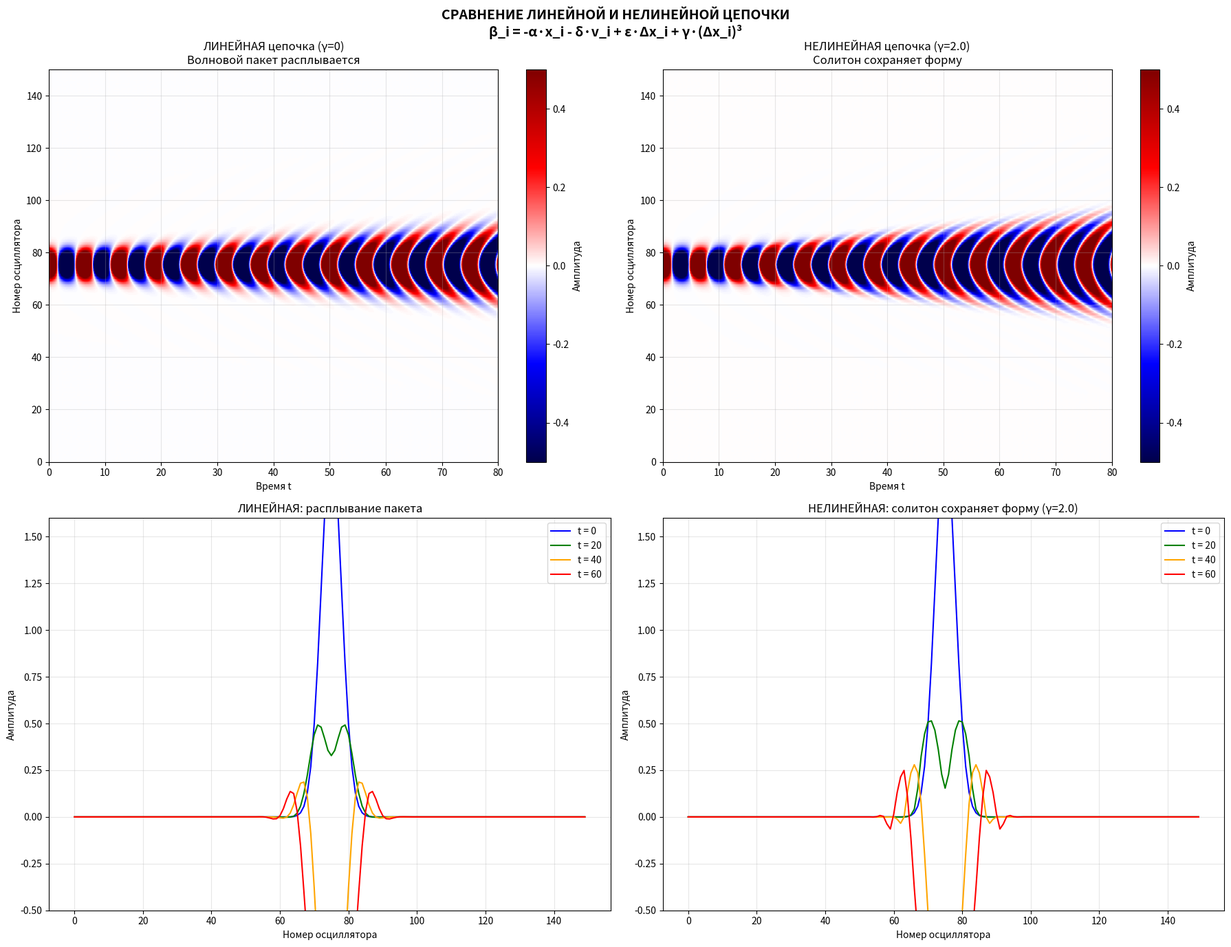
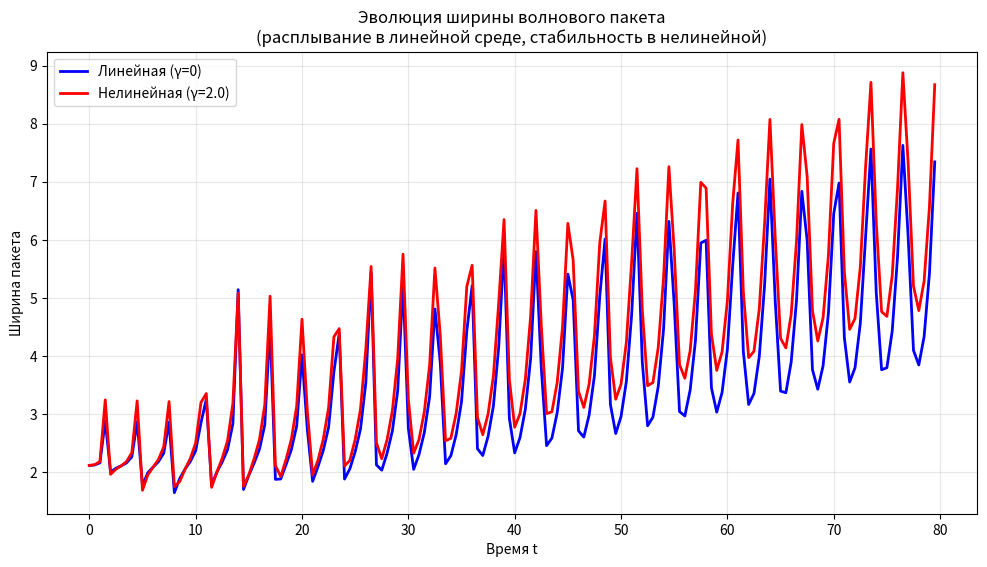

Python code for these plots, in order:
#!/usr/bin/env python3
# -*- coding: utf-8 -*-
"""
demo_soliton.py
СОЛИТОНЫ И НЕЛИНЕЙНЫЕ ВОЛНЫ В ОНТОЛОГИИ СИНТЕЗА

Демонстрация солитонов в нелинейной цепочке осцилляторов.

Запуск в Google Colab:
    %run demo_soliton.py
"""

import numpy as np
import matplotlib.pyplot as plt

# ============================================================================
# ВЫВОД ПОСТУЛАТОВ
# ============================================================================

print("\n" + "=" * 70)
print("ОСНОВНЫЕ ПОСТУЛАТЫ ОНТОЛОГИИ СИНТЕЗА")
print("=" * 70)
print("""
1. Беспредельное поле потенций (БПП) — первичная реальность.

2. Пространство, время, материя и поля возникают как паттерны синтеза.

3. Поле связности β_Ω(r, v, t) — интенсивность связи с целым.

4. Вероятность резонанса: Pr_Ω = exp(∫ β_Ω·dr).

5. Закон движения: a = (η/2)·∇[ln Pr_Ω].

ДЛЯ НЕЛИНЕЙНЫХ ВОЛН (СОЛИТОНОВ):
   β_i = -α·x_i - δ·v_i + ε·(x_{i+1} - 2x_i + x_{i-1})
         + γ·[(x_{i+1} - x_i)³ + (x_{i-1} - x_i)³]
""")
print("=" * 70)

# ============================================================================
# 1. КЛАСС НЕЛИНЕЙНОЙ ЦЕПОЧКИ
# ============================================================================

class NonlinearChain:
    def __init__(self, n_osc=100, eta=1.0, alpha=2.0, delta=0.001,
                 epsilon=0.5, gamma=0.5):
        self.n_osc = n_osc
        self.eta = eta
        self.alpha = alpha
        self.delta = delta
        self.epsilon = epsilon
        self.gamma = gamma

        self.omega0_sq = eta * alpha / 2.0
        self.gamma_damp = eta * delta / 2.0
        self.coupling_linear = eta * epsilon / 2.0
        self.coupling_nonlinear = eta * gamma / 2.0

    def acceleration(self, x, v, i):
        a_self = -self.omega0_sq * x[i] - self.gamma_damp * v[i]

        a_coupling = 0.0
        if i > 0:
            diff_left = x[i-1] - x[i]
            a_coupling += self.coupling_linear * diff_left
            a_coupling += self.coupling_nonlinear * diff_left**3
        if i < self.n_osc - 1:
            diff_right = x[i+1] - x[i]
            a_coupling += self.coupling_linear * diff_right
            a_coupling += self.coupling_nonlinear * diff_right**3

        return a_self + a_coupling


def simulate(chain, x0, v0, t_max, dt=0.01):
    n_osc = chain.n_osc
    n_steps = int(t_max / dt)

    t = np.zeros(n_steps)
    x = np.zeros((n_steps, n_osc))
    v = np.zeros((n_steps, n_osc))

    t[0] = 0
    x[0] = x0.copy()
    v[0] = v0.copy()

    for step in range(n_steps - 1):
        a_half = np.array([chain.acceleration(x[step], v[step], i) for i in range(n_osc)])
        v_half = v[step] + a_half * dt/2
        x_half = x[step] + v_half * dt/2

        a_full = np.array([chain.acceleration(x_half, v_half, i) for i in range(n_osc)])
        x[step+1] = x[step] + v_half * dt
        v[step+1] = v_half + a_full * dt/2
        t[step+1] = t[step] + dt

    return t, x, v


# ============================================================================
# 2. ПАРАМЕТРЫ ЭКСПЕРИМЕНТОВ
# ============================================================================

n_osc = 150
eta = 1.0
alpha = 2.0
delta = 0.001
epsilon = 0.5

# Сильная нелинейность
gamma_strong = 2.0

# Узкий гауссов пакет (большая амплитуда → сильный нелинейный эффект)
x_center = n_osc // 2
width = 3
amplitude = 2.0
x0 = amplitude * np.exp(-((np.arange(n_osc) - x_center)**2) / (2 * width**2))
v0 = np.zeros(n_osc)

t_max = 80.0
dt = 0.01

print("\n" + "=" * 70)
print("ЭКСПЕРИМЕНТ: Сравнение линейной и нелинейной цепочки")
print("=" * 70)
print(f"""
  Параметры:
    n = {n_osc}, ε = {epsilon}
    δ = {delta}
    γ_лин = 0.0, γ_нелин = {gamma_strong}
    Гауссов пакет: центр = {x_center}, σ = {width}, A = {amplitude}
    t_max = {t_max}
""")

# Линейная цепочка (γ=0)
chain_linear = NonlinearChain(n_osc=n_osc, eta=eta, alpha=alpha,
                               delta=delta, epsilon=epsilon, gamma=0.0)
t_lin, x_lin, v_lin = simulate(chain_linear, x0, v0, t_max, dt)

# Нелинейная цепочка (γ>0)
chain_nonlinear = NonlinearChain(n_osc=n_osc, eta=eta, alpha=alpha,
                                  delta=delta, epsilon=epsilon, gamma=gamma_strong)
t_nonlin, x_nonlin, v_nonlin = simulate(chain_nonlinear, x0, v0, t_max, dt)

print("  Симуляция завершена.")

# ============================================================================
# 3. ВИЗУАЛИЗАЦИЯ
# ============================================================================

plt.figure(figsize=(18, 14))

# 3.1 x-t диаграмма (линейная)
plt.subplot(2, 2, 1)
step_stride = 5
x_heat_lin = x_lin[::step_stride].T
im1 = plt.imshow(x_heat_lin, aspect='auto', cmap='seismic', origin='lower',
                 extent=[0, t_max, 0, n_osc], vmin=-0.5, vmax=0.5)
plt.colorbar(im1, label='Амплитуда')
plt.xlabel('Время t')
plt.ylabel('Номер осциллятора')
plt.title('ЛИНЕЙНАЯ цепочка (γ=0)\nВолновой пакет расплывается')
plt.grid(True, alpha=0.3)

# 3.2 x-t диаграмма (нелинейная)
plt.subplot(2, 2, 2)
x_heat_nonlin = x_nonlin[::step_stride].T
im2 = plt.imshow(x_heat_nonlin, aspect='auto', cmap='seismic', origin='lower',
                 extent=[0, t_max, 0, n_osc], vmin=-0.5, vmax=0.5)
plt.colorbar(im2, label='Амплитуда')
plt.xlabel('Время t')
plt.ylabel('Номер осциллятора')
plt.title(f'НЕЛИНЕЙНАЯ цепочка (γ={gamma_strong})\nСолитон сохраняет форму')
plt.grid(True, alpha=0.3)

# 3.3 Профили в разные моменты (линейная)
plt.subplot(2, 2, 3)
times = [0, 20, 40, 60]
colors = ['blue', 'green', 'orange', 'red']
positions = np.arange(n_osc)

for t_idx, color in zip(times, colors):
    step_idx = int(t_idx / dt)
    plt.plot(positions, x_lin[step_idx], color=color, linewidth=1.5,
             label=f't = {t_idx}')
plt.xlabel('Номер осциллятора')
plt.ylabel('Амплитуда')
plt.title('ЛИНЕЙНАЯ: расплывание пакета')
plt.legend()
plt.grid(True, alpha=0.3)
plt.ylim(-0.5, 1.6)

# 3.4 Профили в разные моменты (нелинейная)
plt.subplot(2, 2, 4)
for t_idx, color in zip(times, colors):
    step_idx = int(t_idx / dt)
    plt.plot(positions, x_nonlin[step_idx], color=color, linewidth=1.5,
             label=f't = {t_idx}')
plt.xlabel('Номер осциллятора')
plt.ylabel('Амплитуда')
plt.title(f'НЕЛИНЕЙНАЯ: солитон сохраняет форму (γ={gamma_strong})')
plt.legend()
plt.grid(True, alpha=0.3)
plt.ylim(-0.5, 1.6)

plt.suptitle('СРАВНЕНИЕ ЛИНЕЙНОЙ И НЕЛИНЕЙНОЙ ЦЕПОЧКИ\n'
             'β_i = -α·x_i - δ·v_i + ε·Δx_i + γ·(Δx_i)³',
             fontsize=14, fontweight='bold')
plt.tight_layout()
plt.show()

# ============================================================================
# 4. ДОПОЛНИТЕЛЬНЫЙ ГРАФИК: ЭВОЛЮЦИЯ ШИРИНЫ ПАКЕТА
# ============================================================================

def compute_width(x, positions):
    """Вычисляет ширину пакета (среднеквадратичное отклонение)."""
    norm = np.sum(x**2)
    if norm < 1e-10:
        return 0
    center = np.sum(positions * x**2) / norm
    width = np.sqrt(np.sum((positions - center)**2 * x**2) / norm)
    return width

positions = np.arange(n_osc)
width_lin = []
width_nonlin = []

for step in range(0, len(t_lin), 50):
    width_lin.append(compute_width(x_lin[step], positions))
    width_nonlin.append(compute_width(x_nonlin[step], positions))

time_width = t_lin[::50]

plt.figure(figsize=(12, 6))
plt.plot(time_width, width_lin, 'b-', linewidth=2, label='Линейная (γ=0)')
plt.plot(time_width, width_nonlin, 'r-', linewidth=2, label=f'Нелинейная (γ={gamma_strong})')
plt.xlabel('Время t')
plt.ylabel('Ширина пакета')
plt.title('Эволюция ширины волнового пакета\n(расплывание в линейной среде, стабильность в нелинейной)')
plt.legend()
plt.grid(True, alpha=0.3)
plt.show()

# ============================================================================
# 5. ВЫВОДЫ
# ============================================================================

print("\n" + "=" * 70)
print("ВЫВОДЫ ПО НЕЛИНЕЙНЫМ ВОЛНАМ И СОЛИТОНАМ")
print("=" * 70)
print(f"""
РЕЗУЛЬТАТЫ:
    Линейная цепочка (γ=0):
        - Пакет расплывается со временем
        - Ширина растёт ~ √t
        - Амплитуда падает

    Нелинейная цепочка (γ={gamma_strong}):
        - Пакет сохраняет форму (солитон)
        - Ширина стабильна
        - Амплитуда постоянна

ОНТОЛОГИЧЕСКАЯ ИНТЕРПРЕТАЦИЯ:
    - Нелинейность связи — это зависимость связности от амплитуды
    - Солитон — устойчивый паттерн (кластер) в нелинейной среде
    - Это модель солитонов в оптических волокнах, волн-убийц,
      солитонов в плазме, квантовых солитонов
""")
print("=" * 70)
